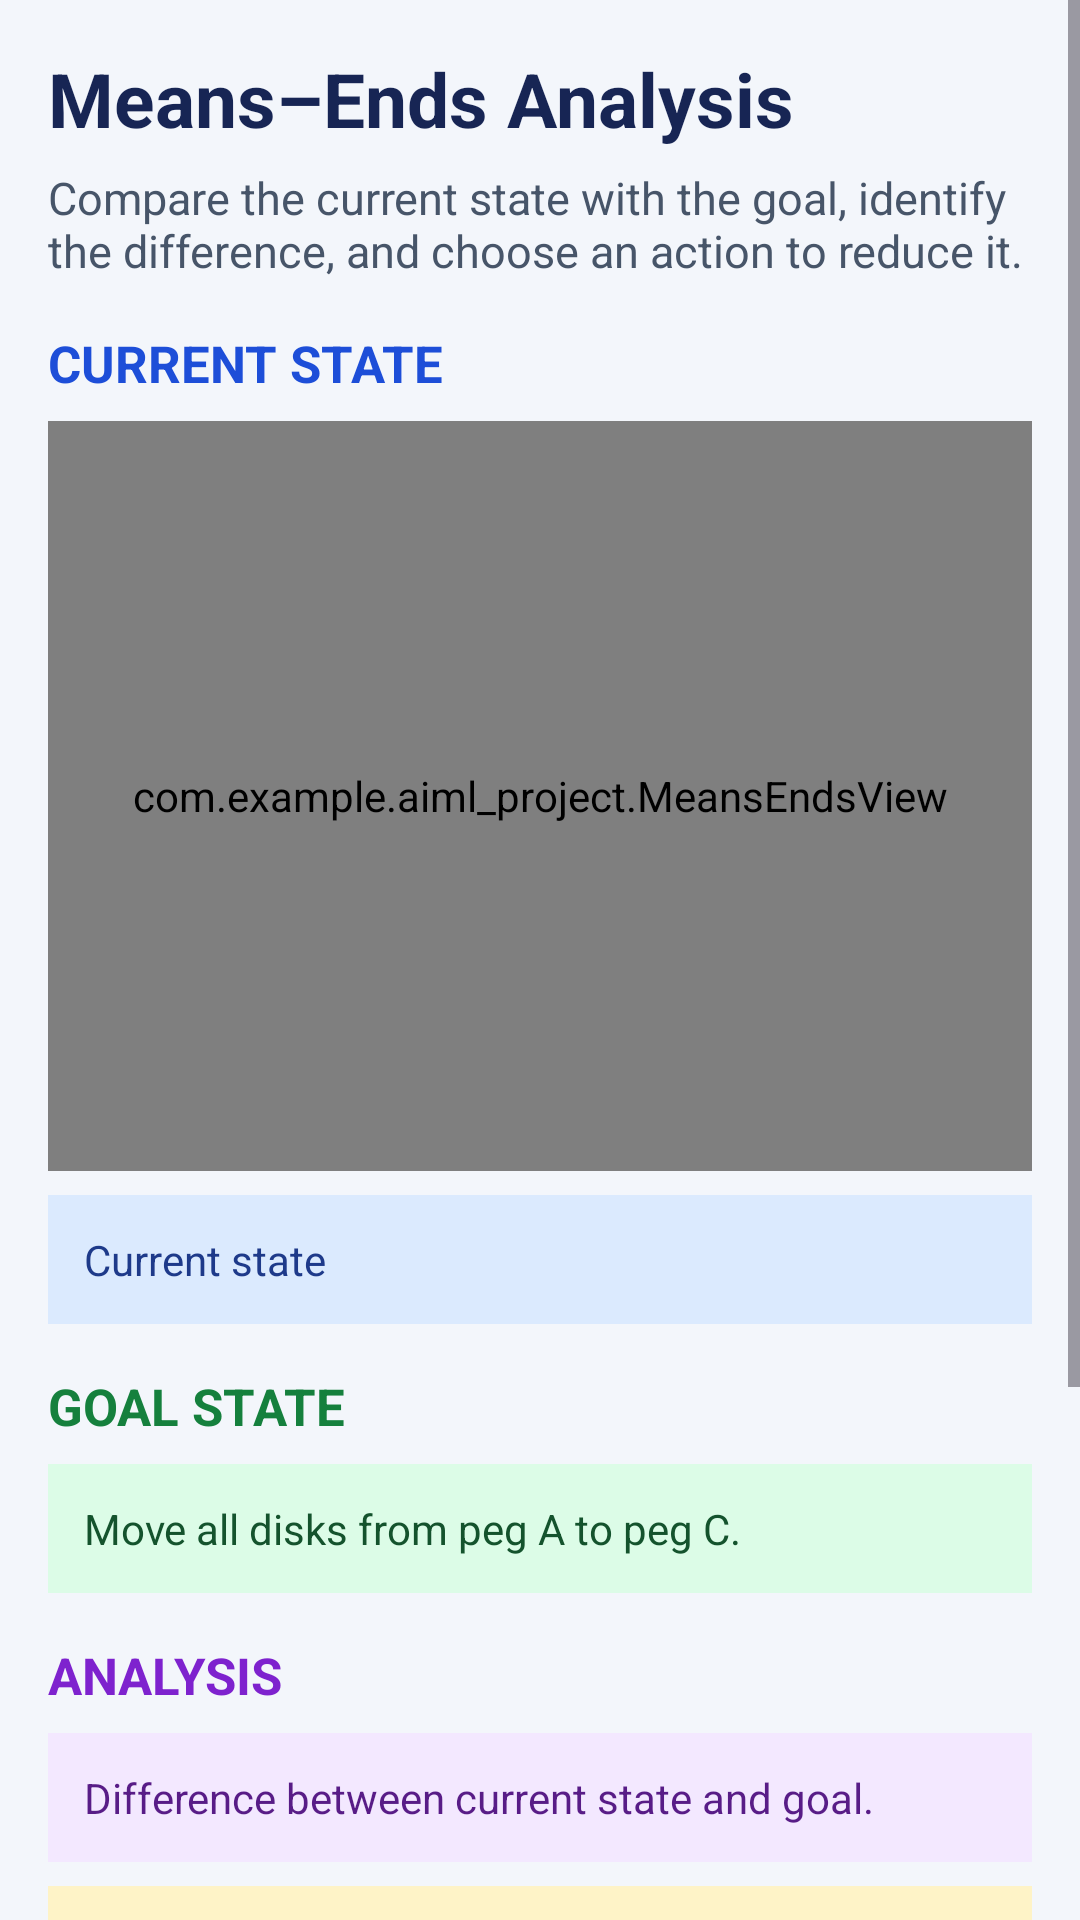

Layout XML and referenced resources for this Android screen:
<!-- AndroidManifest.xml: application theme Theme.AIML_Project -->
<!-- res/layout/activity_means_ends.xml -->
<?xml version="1.0" encoding="utf-8"?>
<ScrollView xmlns:android="http://schemas.android.com/apk/res/android"
    android:layout_width="match_parent"
    android:layout_height="match_parent"
    android:background="#F3F6FB"
    android:fillViewport="true">

    <LinearLayout
        android:layout_width="match_parent"
        android:layout_height="wrap_content"
        android:orientation="vertical"
        android:padding="16dp">

        <TextView
            android:layout_width="match_parent"
            android:layout_height="wrap_content"
            android:text="Means–Ends Analysis"
            android:textColor="#172554"
            android:textSize="25sp"
            android:textStyle="bold" />

        <TextView
            android:layout_width="match_parent"
            android:layout_height="wrap_content"
            android:layout_marginTop="6dp"
            android:text="Compare the current state with the goal, identify the difference, and choose an action to reduce it."
            android:textColor="#475569"
            android:textSize="15sp" />

        <TextView
            android:layout_width="match_parent"
            android:layout_height="wrap_content"
            android:layout_marginTop="16dp"
            android:text="CURRENT STATE"
            android:textColor="#1D4ED8"
            android:textSize="17sp"
            android:textStyle="bold" />

        <com.example.aiml_project.MeansEndsView
            android:id="@+id/meansEndsView"
            android:layout_width="match_parent"
            android:layout_height="250dp"
            android:layout_marginTop="8dp"
            android:background="#FFFFFF" />

        <TextView
            android:id="@+id/currentStateText"
            android:layout_width="match_parent"
            android:layout_height="wrap_content"
            android:layout_marginTop="8dp"
            android:background="#DBEAFE"
            android:padding="12dp"
            android:text="Current state"
            android:textColor="#1E3A8A"
            android:textSize="14sp" />

        <TextView
            android:layout_width="match_parent"
            android:layout_height="wrap_content"
            android:layout_marginTop="16dp"
            android:text="GOAL STATE"
            android:textColor="#15803D"
            android:textSize="17sp"
            android:textStyle="bold" />

        <TextView
            android:id="@+id/goalStateText"
            android:layout_width="match_parent"
            android:layout_height="wrap_content"
            android:layout_marginTop="8dp"
            android:background="#DCFCE7"
            android:padding="12dp"
            android:text="Move all disks from peg A to peg C."
            android:textColor="#14532D"
            android:textSize="14sp" />

        <TextView
            android:layout_width="match_parent"
            android:layout_height="wrap_content"
            android:layout_marginTop="16dp"
            android:text="ANALYSIS"
            android:textColor="#7E22CE"
            android:textSize="17sp"
            android:textStyle="bold" />

        <TextView
            android:id="@+id/differenceText"
            android:layout_width="match_parent"
            android:layout_height="wrap_content"
            android:layout_marginTop="8dp"
            android:background="#F3E8FF"
            android:padding="12dp"
            android:text="Difference between current state and goal."
            android:textColor="#581C87"
            android:textSize="14sp" />

        <TextView
            android:id="@+id/actionText"
            android:layout_width="match_parent"
            android:layout_height="wrap_content"
            android:layout_marginTop="8dp"
            android:background="#FEF3C7"
            android:padding="12dp"
            android:text="Selected action will appear here."
            android:textColor="#92400E"
            android:textSize="14sp" />

        <LinearLayout
            android:layout_width="match_parent"
            android:layout_height="wrap_content"
            android:layout_marginTop="18dp"
            android:orientation="horizontal">

            <Button
                android:id="@+id/startMeansEndsButton"
                android:layout_width="0dp"
                android:layout_height="wrap_content"
                android:layout_weight="1"
                android:text="Start"
                android:textAllCaps="false" />

            <Button
                android:id="@+id/nextMeansEndsButton"
                android:layout_width="0dp"
                android:layout_height="wrap_content"
                android:layout_marginStart="8dp"
                android:layout_weight="1"
                android:text="Next Step"
                android:textAllCaps="false" />
        </LinearLayout>

        <Button
            android:id="@+id/resetMeansEndsButton"
            android:layout_width="match_parent"
            android:layout_height="wrap_content"
            android:layout_marginTop="8dp"
            android:text="Reset"
            android:textAllCaps="false" />

        <TextView
            android:layout_width="match_parent"
            android:layout_height="wrap_content"
            android:layout_marginTop="12dp"
            android:padding="8dp"
            android:text="Principle: identify the difference, select an operator that reduces it, satisfy any required subgoals, and repeat until the goal is reached."
            android:textColor="#475569"
            android:textSize="13sp" />

    </LinearLayout>
</ScrollView>
<!-- resources referenced by this layout -->
<resources>
  <style name="Theme.AIML_Project" parent="Base.Theme.AIML_Project" />
  <style name="Base.Theme.AIML_Project" parent="Theme.Material3.DayNight.NoActionBar">
          
          
      </style>
</resources>
